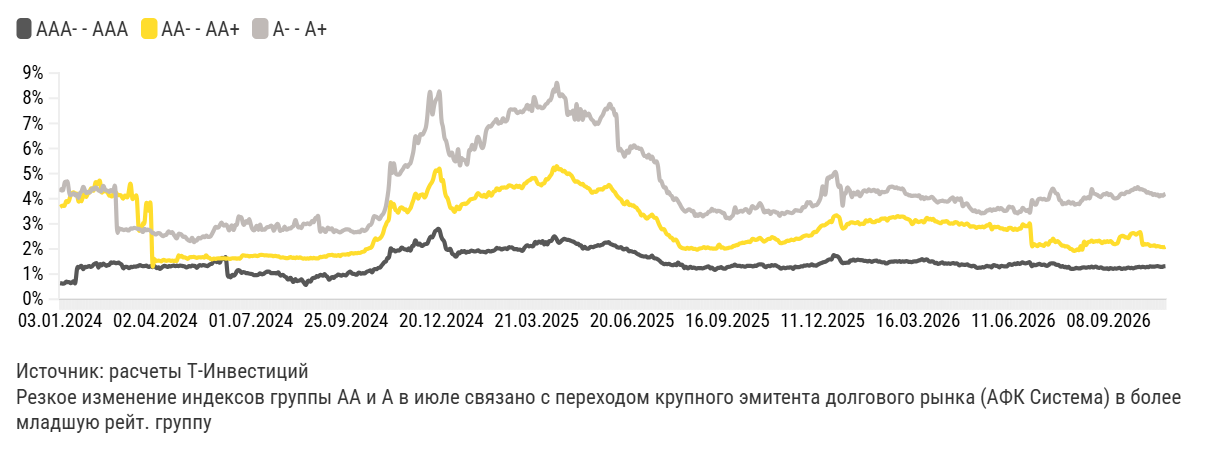

The file beside this chart, header and first rows:
date, AAA- - AAA, AA- - AA+, A- - A+
03.01.2024, 0,64%, 3,67%, 4,27%
04.01.2024, 0,63%, 3,71%, 4,38%
05.01.2024, 0,62%, 3,73%, 4,35%
08.01.2024, 0,64%, 3,73%, 4,64%
09.01.2024, 0,70%, 3,90%, 4,67%
10.01.2024, 0,68%, 3,87%, 4,65%
11.01.2024, 0,68%, 3,96%, 4,23%
12.01.2024, 0,64%, 4,16%, 4,15%
15.01.2024, 0,68%, 4,23%, 4,18%
16.01.2024, 0,70%, 4,25%, 4,21%
17.01.2024, 0,68%, 4,19%, 4,13%
18.01.2024, 1,20%, 4,17%, 4,17%
19.01.2024, 1,27%, 3,89%, 4,04%
22.01.2024, 1,29%, 3,98%, 4,23%
23.01.2024, 1,32%, 3,91%, 4,29%
24.01.2024, 1,20%, 4,12%, 4,47%
25.01.2024, 1,28%, 4,16%, 4,36%
26.01.2024, 1,28%, 4,07%, 4,23%
29.01.2024, 1,30%, 4,19%, 4,27%
30.01.2024, 1,32%, 4,25%, 4,25%
31.01.2024, 1,29%, 4,40%, 4,30%
01.02.2024, 1,32%, 4,36%, 4,41%
02.02.2024, 1,39%, 4,36%, 4,37%
05.02.2024, 1,43%, 4,64%, 4,45%
06.02.2024, 1,41%, 4,61%, 4,41%
07.02.2024, 1,26%, 4,63%, 4,33%
08.02.2024, 1,39%, 4,69%, 4,30%
09.02.2024, 1,35%, 4,27%, 4,33%
12.02.2024, 1,41%, 4,35%, 4,51%
13.02.2024, 1,38%, 4,30%, 4,40%
14.02.2024, 1,33%, 4,33%, 4,33%
15.02.2024, 1,36%, 4,24%, 4,32%
16.02.2024, 1,37%, 4,13%, 4,27%
19.02.2024, 1,46%, 4,12%, 4,34%
20.02.2024, 1,45%, 4,10%, 4,30%
21.02.2024, 1,47%, 4,26%, 4,38%
22.02.2024, 1,44%, 4,27%, 4,34%
26.02.2024, 1,44%, 4,19%, 2,82%
27.02.2024, 1,46%, 4,14%, 2,78%
28.02.2024, 1,42%, 4,15%, 2,79%
29.02.2024, 1,38%, 4,10%, 2,79%
01.03.2024, 1,24%, 4,00%, 2,76%
04.03.2024, 1,28%, 4,11%, 2,76%
05.03.2024, 1,29%, 4,09%, 2,78%
06.03.2024, 1,27%, 4,08%, 2,74%
07.03.2024, 1,24%, 4,40%, 2,76%
11.03.2024, 1,29%, 4,57%, 2,82%
12.03.2024, 1,28%, 4,03%, 2,81%
13.03.2024, 1,30%, 4,08%, 2,84%
14.03.2024, 1,30%, 4,07%, 2,83%
15.03.2024, 1,31%, 3,99%, 2,81%
18.03.2024, 1,33%, 2,89%, 2,80%
19.03.2024, 1,36%, 2,77%, 2,78%
20.03.2024, 1,33%, 2,81%, 2,73%
21.03.2024, 1,32%, 3,03%, 2,69%
22.03.2024, 1,32%, 3,08%, 2,80%
25.03.2024, 1,34%, 3,78%, 2,75%
26.03.2024, 1,30%, 3,66%, 2,77%
27.03.2024, 1,29%, 3,59%, 2,75%
28.03.2024, 1,32%, 3,64%, 2,72%
... 660 more rows
